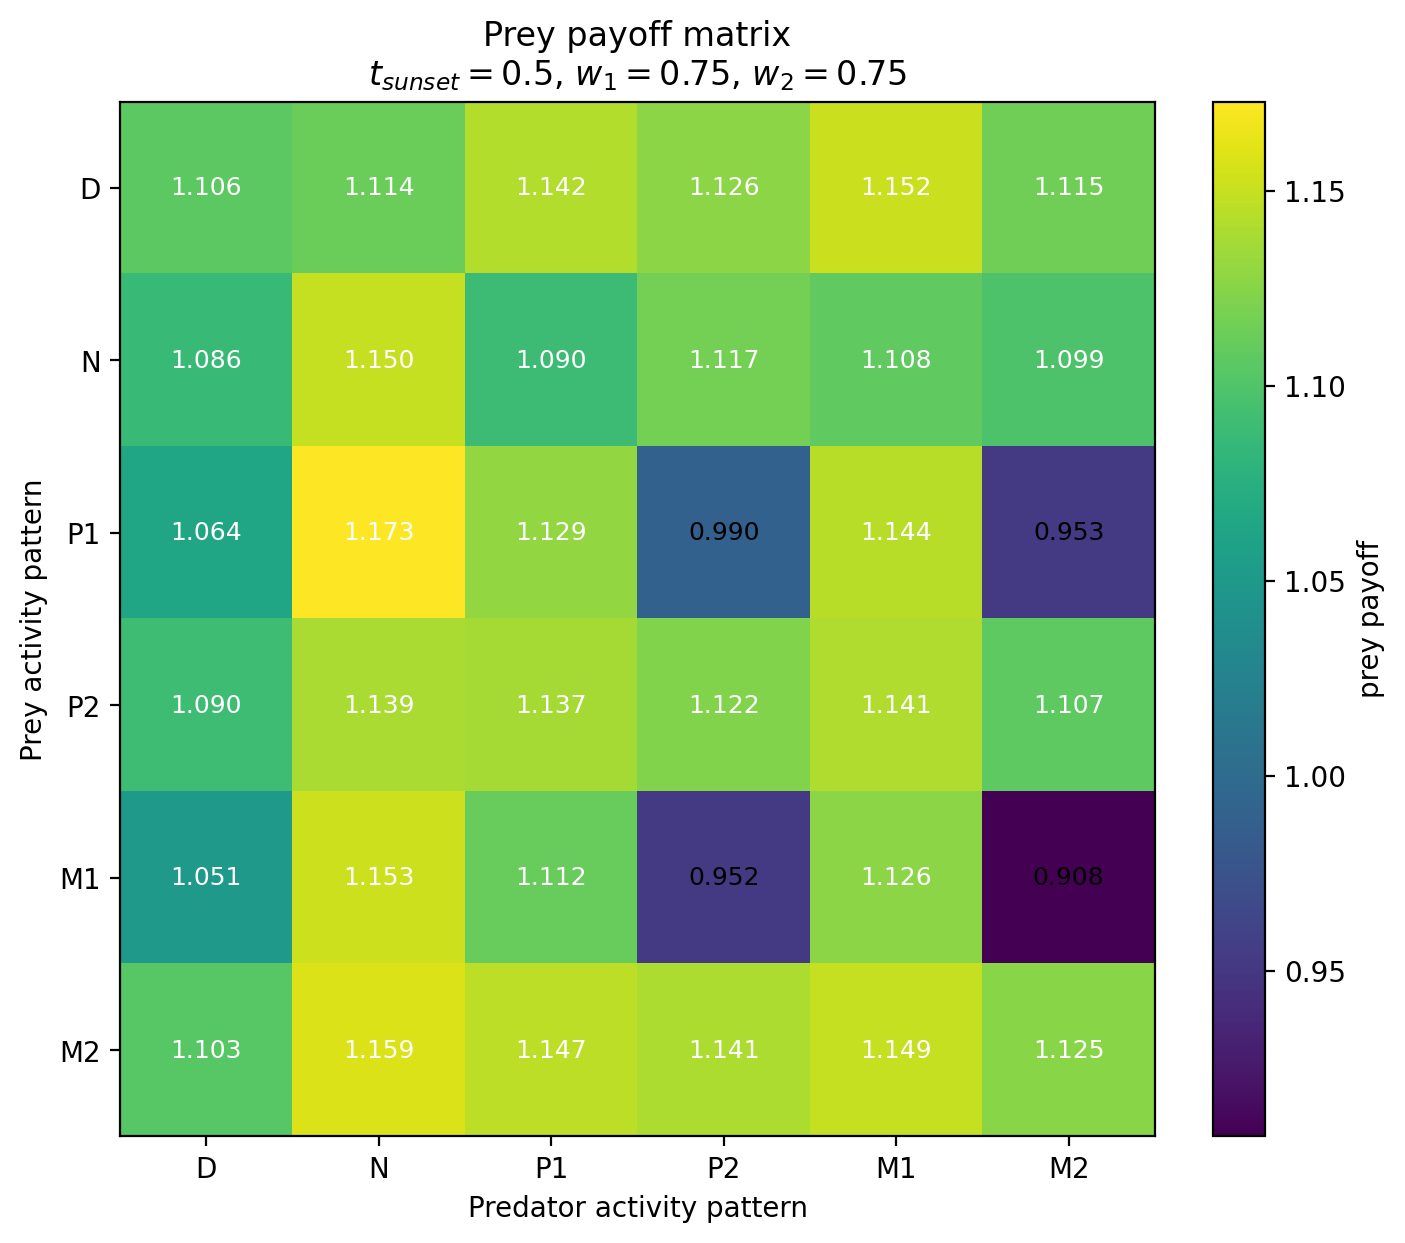

Data behind this chart, as committed beside it:
Prey / Predator, D, N, P1, P2, M1, M2
D, 1.106, 1.114, 1.142, 1.126, 1.152, 1.115
N, 1.086, 1.15, 1.09, 1.117, 1.108, 1.099
P1, 1.064, 1.173, 1.129, 0.99, 1.144, 0.9528
P2, 1.09, 1.139, 1.137, 1.122, 1.141, 1.107
M1, 1.051, 1.153, 1.112, 0.9525, 1.126, 0.9076
M2, 1.103, 1.159, 1.147, 1.141, 1.149, 1.125
